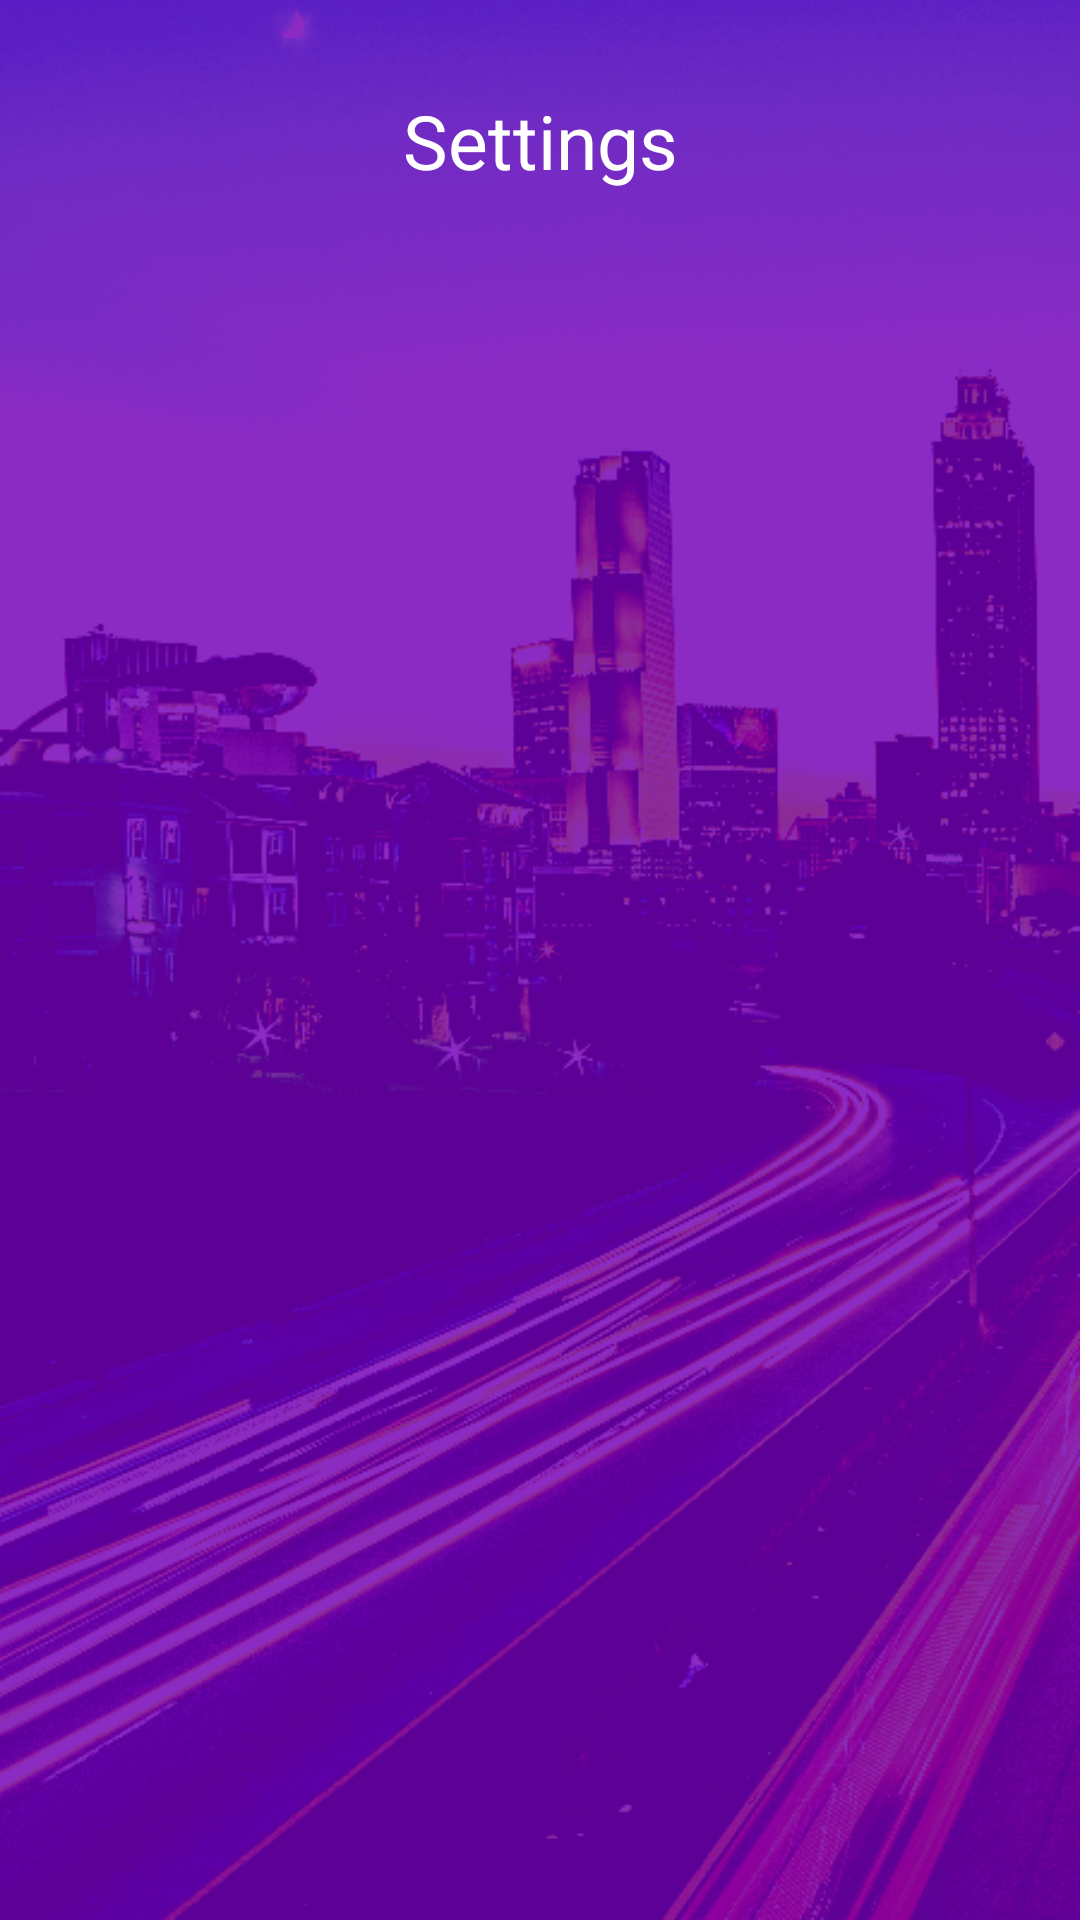

Android layout source for this screen:
<!-- AndroidManifest.xml: activity theme AppTheme.NoActionBar -->
<!-- res/layout/activity_settings.xml -->
<?xml version="1.0" encoding="utf-8"?>
<RelativeLayout xmlns:android="http://schemas.android.com/apk/res/android"
    android:layout_width="match_parent"
    android:layout_height="match_parent"
    android:background="@drawable/tapas_bg">

    <TextView
        android:id="@+id/titleTextView"
        android:text="Settings"
        android:layout_width="match_parent"
        android:layout_height="wrap_content"
        android:layout_alignParentTop="true"
        android:layout_centerHorizontal="true"
        android:layout_marginTop="30dp"
        android:layout_marginBottom="20dp"
        android:gravity="center"
        android:textSize="25sp"
        android:textColor="@color/white"/>

    <FrameLayout
        android:id="@+id/settingsFragmentFrameLayout"
        android:layout_below="@id/titleTextView"
        android:layout_width="match_parent"
        android:layout_height="wrap_content"/>

</RelativeLayout>
<!-- resources referenced by this layout -->
<resources>
  <color name="white">#ffffff</color>
  <!-- drawable tapas_bg: png bitmap (drawable, 317281 bytes) -->
  <style name="AppTheme.NoActionBar" parent="Theme.AppCompat.DayNight.DarkActionBar">
          <item name="windowActionBar">false</item>
          <item name="windowNoTitle">true</item>
      </style>
</resources>
